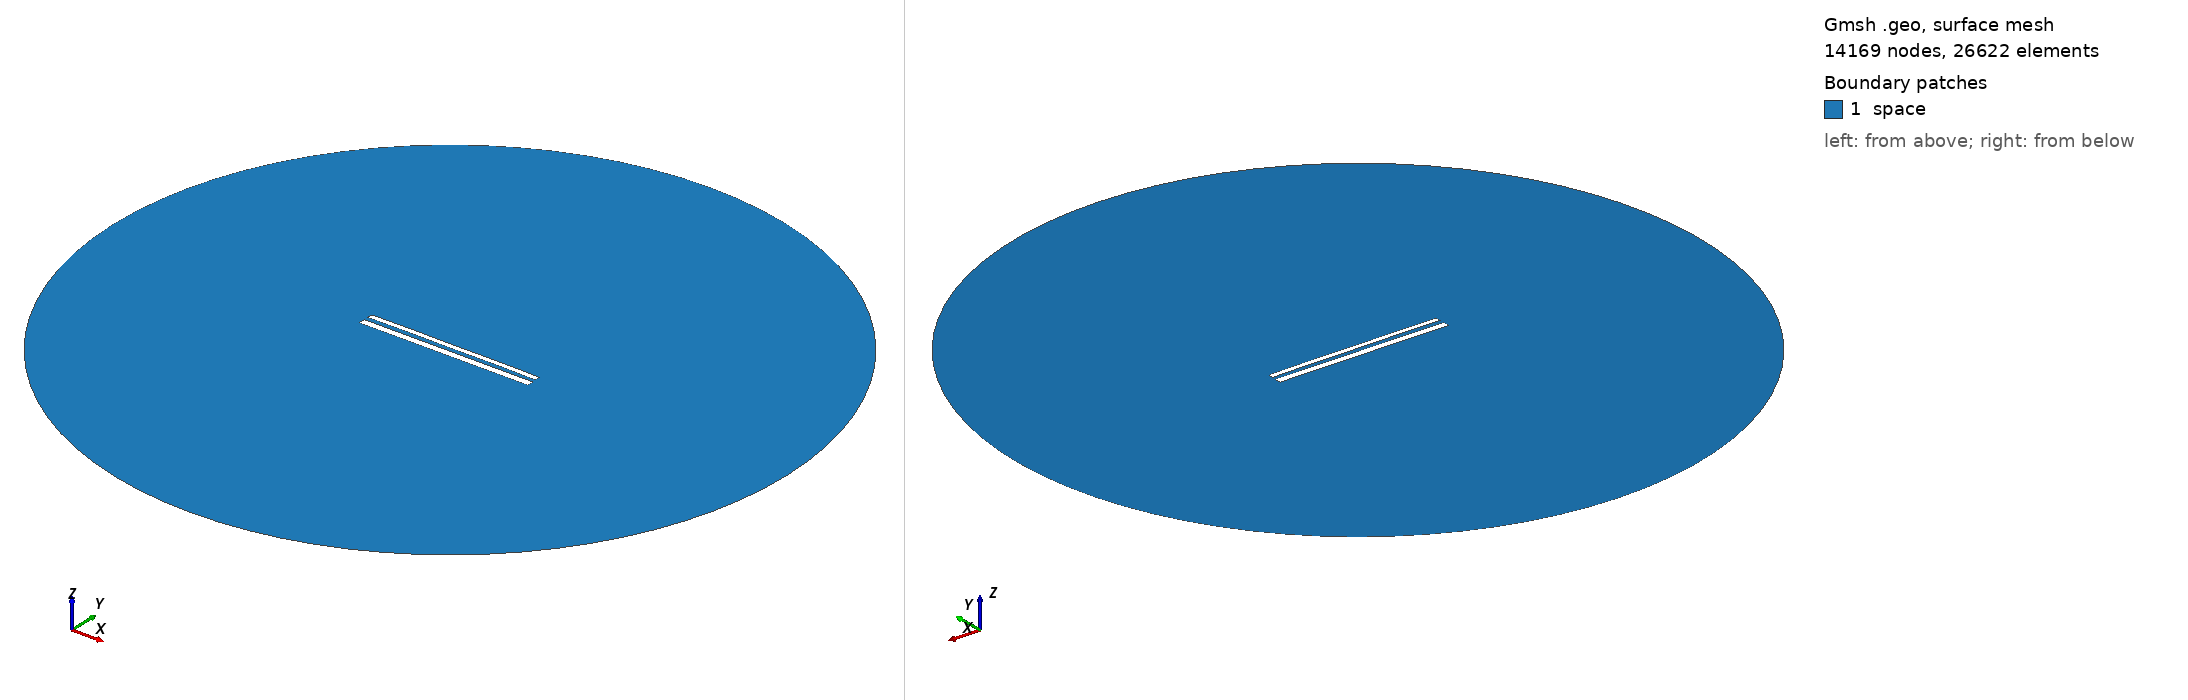

Gmsh geometry script, surface-meshed: 14169 nodes, 26622 surface elements. Boundary patches (legend numbers): 1 space. Left view from above one corner, right view from below the opposite corner. Legend entries are the model's physical surfaces. The drawing asked Gmsh for element sizes between 1% and 20% of the model's largest extent; the script's own settings can give other sizes.

=== 12089.geo (drawn) ===
//---------------------------------------
// Geometry kernel
//---------------------------------------

SetFactory("OpenCASCADE");



//---------------------------------------
// Parameters of the geometry
//---------------------------------------

// Overetch of the upper plate
overetch = 0.375;

// Distance between the plates
distance = 2.5;

// Discretization over the x axis (for the deformation)
nx = 50; 

// Length of the plate
L = 100 - overetch; 

// Number of modes
n = 4; 

// 1st mode coefficient
coeff(1) = -0.075;
beta(1) = 0.596864 * 3.1415926535 / L;

// 2nd mode coefficient
coeff(2) = 0.07499999999999998;
beta(2) = 1.49418 * 3.1415926535 / L;

// 3rd mode coefficient
coeff(3) = 0.0;
beta(3) = 2.50025 * 3.1415926535 / L;

// 4th mode coefficient
coeff(4) = 0.07499999999999998;
beta(4) = 3.49999 * 3.1415926535 / L;



//---------------------------------------
// Upper plate (deformed rectangle)
//---------------------------------------

// Coordiantes of the upper plate
xmin = -50;
xmax = 50 - overetch;

// Height of the upper plate
yheight = 4 - 2 * overetch;

// Indexes of the points
UpperID[] = {};
LowerID[] = {};
LeftID[] = {};
RightID[] = {};

// Point index
p = 1;

// Horizontal edges
For i In {1:nx}
    x = xmin + (i-1)*(xmax - xmin)/(nx-1);

    y_bottom = distance / 2 + overetch;
    For j In {1:n}
        C = (Cosh(beta(j)*L) + Cos(beta(j)*L)) / (Sinh(beta(j)*L) + Sin(beta(j)*L));
        y_bottom  = y_bottom + coeff(j) * (Cosh(beta(j)*(x+50)) - Cos(beta(j)*(x+50)) - C * (Sinh(beta(j)*(x+50)) - Sin(beta(j)*(x+50))));
    EndFor

    y_top = y_bottom + yheight;

    Point(p) = {x, y_top, 0, 1.0};
    UpperID[i] = p;
    p = p + 1;

    Point(p) = {x, y_bottom, 0, 1.0};
    LowerID[i] = p;
    p = p + 1;
EndFor

// Create point lists
UpperPts[] = {}; LowerPts[] = {};
For i In {1:nx}
  UpperPts[] += {UpperID[i]};
  LowerPts[] += {LowerID[i]};
EndFor

// Build splines
Spline(1) = {UpperPts[]};
Spline(2) = {LowerPts[]};
Line(3) = {LowerPts[nx-1], UpperPts[nx-1]};
Line(4) = {LowerPts[0], UpperPts[0]};

// Build the plane surface
Curve Loop(1) = {2, 3, -1, -4};
Plane Surface(1) = {1};



//---------------------------------------
// Lower plate (rectangle)
//---------------------------------------

// Vertices
Point(1001) = {-50, -1, 0, 1.0};
Point(1002) = { 50, -1, 0, 1.0};
Point(1003) = { 50,  -5, 0, 1.0};
Point(1004) = {-50,  -5, 0, 1.0};

// Edges
Line(5) = {1001, 1002};
Line(6) = {1002, 1003};
Line(7) = {1003, 1004};
Line(8) = {1004, 1001};

// Plane surface
Line Loop(2) = {5, 6, 7, 8};
Plane Surface(2) = {2}; 



//---------------------------------------
// Outer (fictious) boundary
//---------------------------------------

// Points
Point(1005) = {0, 0, 0};       // Center
Point(1006) = {200, 0, 0};     // Start point
Point(1007) = {0, 200, 0};     // 90 degrees
Point(1008) = {-200, 0, 0};    // 180 degrees
Point(1009) = {0, -200, 0};    // 270 degrees

// Circle arcs (each needs start, center, end)
Circle(9) = {1006, 1005, 1007};
Circle(10) = {1007, 1005, 1008};
Circle(11) = {1008, 1005, 1009};
Circle(12) = {1009, 1005, 1006};

// Plane surface for the entire domain
Curve Loop(3) = {9, 10, 11, 12};
Surface(3) = {3};

// Subtract the plates from the whole domain to obtain the actual domain where we want to solve the equations
BooleanDifference{ Surface{3}; Delete; }{ Surface{1}; Surface{2}; Delete; }




//---------------------------------------
// Transfinite Lines/Curves
//---------------------------------------

// Set the number of points on the boundaries
r = 7;

// Plates
Transfinite Curve {1, 2} = 50*r Using Progression 1;
Transfinite Curve {3, 4} = 2*r Using Progression 1;
Transfinite Line {5, 7} = 50*r Using Progression 1;
Transfinite Line {6, 8} = 2*r Using Progression 1;

// Outer boundary
Transfinite Line {9, 10, 11, 12} = 20 Using Progression 1;



//---------------------------------------
// Physical groups
//---------------------------------------                

// Physical curves (boundaries)
Physical Line("force_segment", 10) = {2};
Physical Line("upper_plate", 11) = {1, 3, 4};
Physical Line("lower_plate", 12) = {5, 6, 7, 8};
Physical Line("boundary", 20) = {9, 10, 11, 12};

// Physical Surfaces
Physical Surface("space", 30) = {3};



//---------------------------------------
// 6. Generate the Mesh
//---------------------------------------

// 2D mesh generation
Mesh 2;
